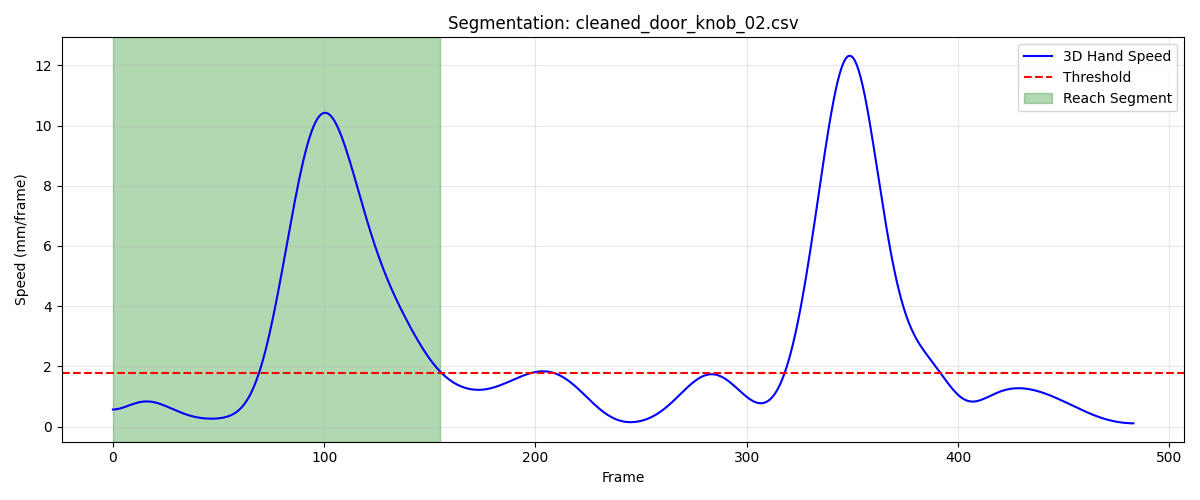

The data file committed next to this chart (first rows):
frame, sub_frame, shoulderr_x, shoulderr_y, shoulderr_z, humr1_x, humr1_y, humr1_z, humr2_x, humr2_y, humr2_z, humr3_x, humr3_y, humr3_z, humr4_x, humr4_y, humr4_z, humr5_x, humr5_y, humr5_z, humr6_x, humr6_y, humr6_z, humr7_x
1, 0, 167.1, -647.5, 650.4, 214.7, -604.9, 515.5, 218.2, -590.2, 444.2, 204.5, -655, 505.3, 174.2, -555.4, 503.4, 208, -652.4, 446.3, 181.6, -558.8, 447.3, 178.8
2, 0, 167.4, -646.7, 650.5, 214.9, -604.1, 515.5, 218.3, -589.5, 444.2, 204.8, -654.2, 505.4, 174.2, -554.8, 503.4, 208.3, -651.7, 446.4, 181.7, -558.1, 447.3, 178.8
3, 0, 167.7, -645.9, 650.6, 215, -603.3, 515.5, 218.4, -588.8, 444.2, 205.1, -653.5, 505.5, 174.2, -554.1, 503.4, 208.4, -651, 446.5, 181.7, -557.5, 447.3, 178.7
4, 0, 167.9, -645.1, 650.8, 215.2, -602.5, 515.5, 218.4, -588.1, 444.2, 205.3, -652.8, 505.6, 174.2, -553.4, 503.4, 208.6, -650.3, 446.6, 181.7, -556.8, 447.3, 178.6
5, 0, 168.2, -644.3, 650.9, 215.3, -601.8, 515.6, 218.4, -587.5, 444.2, 205.5, -652.1, 505.7, 174.2, -552.8, 503.5, 208.7, -649.7, 446.7, 181.8, -556.2, 447.3, 178.5
6, 0, 168.4, -643.5, 651, 215.4, -601.1, 515.6, 218.4, -586.9, 444.2, 205.8, -651.4, 505.9, 174.3, -552.2, 503.5, 208.7, -649.1, 446.9, 181.8, -555.6, 447.4, 178.3
7, 0, 168.6, -642.7, 651.1, 215.5, -600.5, 515.6, 218.4, -586.3, 444.3, 205.9, -650.8, 506, 174.3, -551.6, 503.5, 208.7, -648.6, 447, 181.8, -555, 447.4, 178
8, 0, 168.8, -641.9, 651.3, 215.5, -599.9, 515.7, 218.3, -585.9, 444.3, 206.1, -650.3, 506.2, 174.3, -551, 503.6, 208.7, -648.1, 447.1, 181.8, -554.5, 447.4, 177.6
9, 0, 169, -641.2, 651.4, 215.6, -599.3, 515.7, 218.3, -585.4, 444.3, 206.2, -649.7, 506.3, 174.4, -550.5, 503.6, 208.6, -647.7, 447.3, 181.8, -554, 447.4, 177.1
10, 0, 169.1, -640.4, 651.5, 215.6, -598.9, 515.8, 218.3, -585.1, 444.3, 206.2, -649.3, 506.5, 174.4, -550.1, 503.6, 208.5, -647.4, 447.4, 181.8, -553.6, 447.5, 176.6
11, 0, 169.3, -639.7, 651.7, 215.7, -598.4, 515.9, 218.2, -584.8, 444.3, 206.2, -648.9, 506.7, 174.5, -549.6, 503.6, 208.4, -647.1, 447.6, 181.8, -553.2, 447.5, 176
12, 0, 169.4, -638.9, 651.9, 215.7, -598.1, 516, 218.2, -584.7, 444.4, 206.2, -648.6, 506.9, 174.6, -549.3, 503.7, 208.3, -646.9, 447.8, 181.9, -552.9, 447.5, 175.5
13, 0, 169.6, -638.2, 652, 215.8, -597.8, 516.1, 218.2, -584.6, 444.5, 206.1, -648.3, 507.2, 174.7, -548.9, 503.7, 208.1, -646.8, 448, 182, -552.7, 447.6, 175.1
14, 0, 169.7, -637.6, 652.2, 215.8, -597.6, 516.2, 218.2, -584.6, 444.6, 206, -648.1, 507.4, 174.9, -548.7, 503.7, 208, -646.7, 448.3, 182.2, -552.6, 447.6, 174.7
15, 0, 169.8, -636.9, 652.4, 215.9, -597.5, 516.3, 218.3, -584.6, 444.7, 205.9, -647.9, 507.7, 175, -548.4, 503.8, 207.8, -646.7, 448.5, 182.3, -552.5, 447.7, 174.4
16, 0, 169.9, -636.3, 652.6, 216, -597.4, 516.5, 218.4, -584.6, 444.8, 205.8, -647.8, 508, 175.2, -548.2, 503.9, 207.7, -646.7, 448.8, 182.5, -552.4, 447.8, 174.2
17, 0, 170, -635.8, 652.8, 216.1, -597.3, 516.7, 218.6, -584.7, 445, 205.8, -647.7, 508.3, 175.5, -548.1, 504, 207.6, -646.7, 449.1, 182.8, -552.3, 447.9, 174
18, 0, 170, -635.2, 653, 216.2, -597.2, 516.9, 218.7, -584.8, 445.2, 205.7, -647.6, 508.6, 175.7, -547.9, 504.1, 207.6, -646.8, 449.5, 183.1, -552.3, 448, 173.8
19, 0, 170.1, -634.7, 653.2, 216.4, -597.2, 517.2, 219, -584.9, 445.5, 205.6, -647.6, 509, 176, -547.8, 504.2, 207.6, -646.8, 449.9, 183.4, -552.3, 448.2, 173.7
20, 0, 170.1, -634.2, 653.4, 216.5, -597.1, 517.5, 219.2, -585.1, 445.8, 205.6, -647.5, 509.4, 176.3, -547.7, 504.4, 207.7, -646.9, 450.3, 183.8, -552.3, 448.3, 173.7
21, 0, 170.2, -633.7, 653.7, 216.8, -597.1, 517.8, 219.5, -585.2, 446.1, 205.6, -647.5, 509.9, 176.6, -547.7, 504.6, 207.8, -647.1, 450.7, 184.2, -552.4, 448.5, 173.8
22, 0, 170.2, -633.2, 653.9, 217, -597.1, 518.2, 219.8, -585.4, 446.4, 205.6, -647.4, 510.4, 177, -547.6, 504.7, 207.9, -647.2, 451.2, 184.6, -552.5, 448.7, 174
23, 0, 170.2, -632.8, 654.2, 217.2, -597, 518.6, 220.1, -585.6, 446.8, 205.7, -647.4, 510.8, 177.3, -547.6, 504.9, 208.1, -647.4, 451.7, 184.9, -552.6, 448.9, 174.3
24, 0, 170.2, -632.4, 654.5, 217.5, -597, 518.9, 220.5, -585.8, 447.1, 205.8, -647.4, 511.3, 177.6, -547.6, 505.1, 208.3, -647.5, 452.2, 185.3, -552.8, 449.1, 174.6
25, 0, 170.3, -632, 654.8, 217.7, -597, 519.3, 220.8, -586, 447.4, 206, -647.4, 511.8, 177.9, -547.5, 505.3, 208.6, -647.6, 452.7, 185.6, -552.9, 449.3, 175.1
26, 0, 170.3, -631.6, 655, 217.9, -596.9, 519.7, 221.1, -586.2, 447.8, 206.1, -647.3, 512.3, 178.2, -547.5, 505.4, 208.8, -647.8, 453.2, 186, -553.1, 449.5, 175.5
27, 0, 170.3, -631.2, 655.3, 218.2, -596.9, 520, 221.5, -586.3, 448.1, 206.3, -647.3, 512.8, 178.5, -547.5, 505.6, 209.1, -647.9, 453.6, 186.3, -553.2, 449.8, 176
28, 0, 170.2, -630.9, 655.6, 218.4, -596.9, 520.4, 221.8, -586.5, 448.5, 206.4, -647.2, 513.2, 178.7, -547.5, 505.8, 209.4, -648, 454.1, 186.7, -553.3, 450, 176.4
29, 0, 170.2, -630.7, 655.8, 218.5, -596.9, 520.8, 222.1, -586.6, 448.8, 206.5, -647.2, 513.7, 179, -547.4, 506, 209.6, -648.1, 454.6, 187, -553.4, 450.2, 176.8
30, 0, 170.2, -630.4, 656.1, 218.7, -597, 521.1, 222.5, -586.7, 449.2, 206.6, -647.2, 514.1, 179.3, -547.4, 506.3, 209.9, -648.2, 455, 187.4, -553.5, 450.5, 177.2
31, 0, 170.2, -630.2, 656.3, 218.9, -597, 521.5, 222.8, -586.8, 449.5, 206.7, -647.2, 514.5, 179.6, -547.4, 506.5, 210.1, -648.2, 455.4, 187.8, -553.5, 450.7, 177.6
32, 0, 170.1, -630, 656.6, 219, -597, 521.8, 223.1, -586.9, 449.9, 206.8, -647.2, 514.9, 179.9, -547.4, 506.7, 210.3, -648.3, 455.8, 188.1, -553.6, 451, 177.9
33, 0, 170.1, -629.8, 656.8, 219.2, -597.1, 522.1, 223.4, -587, 450.2, 206.8, -647.2, 515.3, 180.1, -547.4, 506.9, 210.5, -648.4, 456.1, 188.5, -553.6, 451.2, 178.3
34, 0, 170.1, -629.6, 657, 219.3, -597.1, 522.4, 223.7, -587.1, 450.5, 206.9, -647.2, 515.6, 180.4, -547.3, 507.1, 210.6, -648.4, 456.5, 188.8, -553.7, 451.4, 178.6
35, 0, 170, -629.5, 657.2, 219.4, -597.1, 522.7, 223.9, -587.2, 450.8, 206.9, -647.2, 515.9, 180.6, -547.3, 507.3, 210.7, -648.5, 456.8, 189.1, -553.7, 451.6, 178.9
36, 0, 170, -629.3, 657.4, 219.5, -597.1, 522.9, 224.1, -587.2, 451, 206.9, -647.2, 516.1, 180.8, -547.3, 507.4, 210.9, -648.5, 457, 189.3, -553.7, 451.8, 179.2
37, 0, 170, -629.2, 657.6, 219.5, -597.1, 523.1, 224.3, -587.3, 451.2, 207, -647.2, 516.3, 180.9, -547.2, 507.6, 211, -648.5, 457.2, 189.5, -553.7, 452, 179.4
38, 0, 169.9, -629.1, 657.7, 219.6, -597.1, 523.3, 224.4, -587.3, 451.4, 207, -647.1, 516.5, 181, -547.2, 507.7, 211, -648.6, 457.4, 189.7, -553.7, 452.1, 179.6
39, 0, 169.9, -629, 657.9, 219.7, -597.1, 523.4, 224.5, -587.3, 451.5, 207, -647.1, 516.6, 181.1, -547.1, 507.8, 211.1, -648.5, 457.6, 189.8, -553.7, 452.2, 179.7
40, 0, 169.9, -628.8, 658, 219.7, -597, 523.5, 224.6, -587.3, 451.6, 207, -647, 516.7, 181.2, -547.1, 507.8, 211.2, -648.5, 457.7, 189.8, -553.6, 452.3, 179.8
41, 0, 169.9, -628.8, 658.1, 219.8, -596.9, 523.6, 224.7, -587.2, 451.7, 207.1, -647, 516.8, 181.2, -547, 507.9, 211.2, -648.5, 457.8, 189.9, -553.6, 452.3, 179.9
42, 0, 169.9, -628.7, 658.2, 219.8, -596.8, 523.7, 224.7, -587.2, 451.7, 207.1, -646.9, 516.9, 181.2, -546.9, 508, 211.3, -648.4, 457.8, 189.9, -553.6, 452.4, 179.9
43, 0, 169.9, -628.6, 658.3, 219.8, -596.7, 523.8, 224.7, -587.1, 451.8, 207.2, -646.8, 516.9, 181.2, -546.9, 508, 211.3, -648.3, 457.9, 189.9, -553.5, 452.4, 180
44, 0, 169.9, -628.5, 658.3, 219.9, -596.6, 523.8, 224.7, -587, 451.8, 207.2, -646.7, 517, 181.2, -546.8, 508, 211.3, -648.3, 457.9, 189.9, -553.4, 452.4, 180
45, 0, 170, -628.5, 658.4, 219.9, -596.5, 523.8, 224.7, -586.9, 451.8, 207.3, -646.6, 517, 181.2, -546.7, 508, 211.4, -648.2, 457.9, 189.8, -553.3, 452.5, 180
46, 0, 170, -628.5, 658.5, 219.9, -596.4, 523.8, 224.7, -586.8, 451.8, 207.4, -646.6, 517, 181.1, -546.6, 508.1, 211.5, -648.1, 457.9, 189.8, -553.3, 452.5, 180.1
47, 0, 170, -628.5, 658.5, 219.9, -596.3, 523.8, 224.6, -586.7, 451.8, 207.5, -646.5, 517, 181.1, -546.5, 508.1, 211.5, -648, 457.9, 189.7, -553.2, 452.5, 180.1
48, 0, 170.1, -628.5, 658.6, 219.9, -596.2, 523.8, 224.6, -586.6, 451.8, 207.6, -646.4, 517, 181.1, -546.5, 508.1, 211.6, -647.9, 457.9, 189.7, -553.1, 452.5, 180.1
49, 0, 170.1, -628.5, 658.7, 220, -596.1, 523.8, 224.6, -586.5, 451.8, 207.7, -646.3, 517, 181.1, -546.4, 508.1, 211.7, -647.8, 457.9, 189.7, -553, 452.5, 180.1
50, 0, 170.2, -628.5, 658.7, 220, -596.1, 523.8, 224.6, -586.4, 451.8, 207.8, -646.3, 517, 181.1, -546.4, 508.1, 211.7, -647.8, 457.9, 189.7, -553, 452.5, 180.2
51, 0, 170.2, -628.6, 658.8, 220.1, -596, 523.8, 224.7, -586.3, 451.8, 207.9, -646.3, 517, 181.1, -546.3, 508.2, 211.8, -647.7, 457.9, 189.7, -552.9, 452.5, 180.3
52, 0, 170.3, -628.7, 658.8, 220.2, -596, 523.8, 224.8, -586.2, 451.8, 208, -646.3, 517, 181.2, -546.3, 508.2, 212, -647.7, 457.9, 189.8, -552.9, 452.6, 180.3
53, 0, 170.4, -628.7, 658.9, 220.3, -596, 523.9, 224.9, -586.2, 451.8, 208.1, -646.3, 516.9, 181.3, -546.3, 508.2, 212.1, -647.6, 457.9, 189.9, -552.9, 452.6, 180.4
54, 0, 170.5, -628.8, 658.9, 220.4, -596, 523.9, 225, -586.2, 451.9, 208.3, -646.3, 516.9, 181.4, -546.3, 508.3, 212.2, -647.6, 457.9, 190, -552.8, 452.6, 180.6
55, 0, 170.6, -628.9, 659, 220.6, -596, 523.9, 225.2, -586.1, 451.9, 208.4, -646.3, 516.9, 181.6, -546.3, 508.3, 212.4, -647.6, 457.8, 190.1, -552.8, 452.7, 180.8
56, 0, 170.7, -628.9, 659, 220.7, -596, 523.9, 225.4, -586.1, 451.9, 208.6, -646.3, 516.9, 181.7, -546.3, 508.3, 212.6, -647.6, 457.8, 190.3, -552.8, 452.7, 181
57, 0, 170.9, -629, 659.1, 220.8, -596, 524, 225.5, -586.1, 452, 208.8, -646.3, 516.9, 181.9, -546.2, 508.4, 212.8, -647.5, 457.9, 190.5, -552.8, 452.7, 181.3
58, 0, 171.1, -629, 659.1, 220.9, -596, 524.0, 225.7, -586, 452.1, 209, -646.3, 517, 182.1, -546.2, 508.5, 213, -647.5, 457.9, 190.7, -552.7, 452.8, 181.6
59, 0, 171.3, -629, 659.2, 221.1, -596, 524, 226, -586, 452.1, 209.3, -646.3, 517, 182.3, -546.2, 508.5, 213.2, -647.4, 457.9, 190.9, -552.7, 452.9, 181.8
60, 0, 171.5, -629, 659.3, 221.2, -596, 524.1, 226.2, -585.9, 452.2, 209.5, -646.2, 517.1, 182.5, -546.1, 508.6, 213.5, -647.3, 458, 191.1, -552.6, 452.9, 182.1
... 96 more rows
